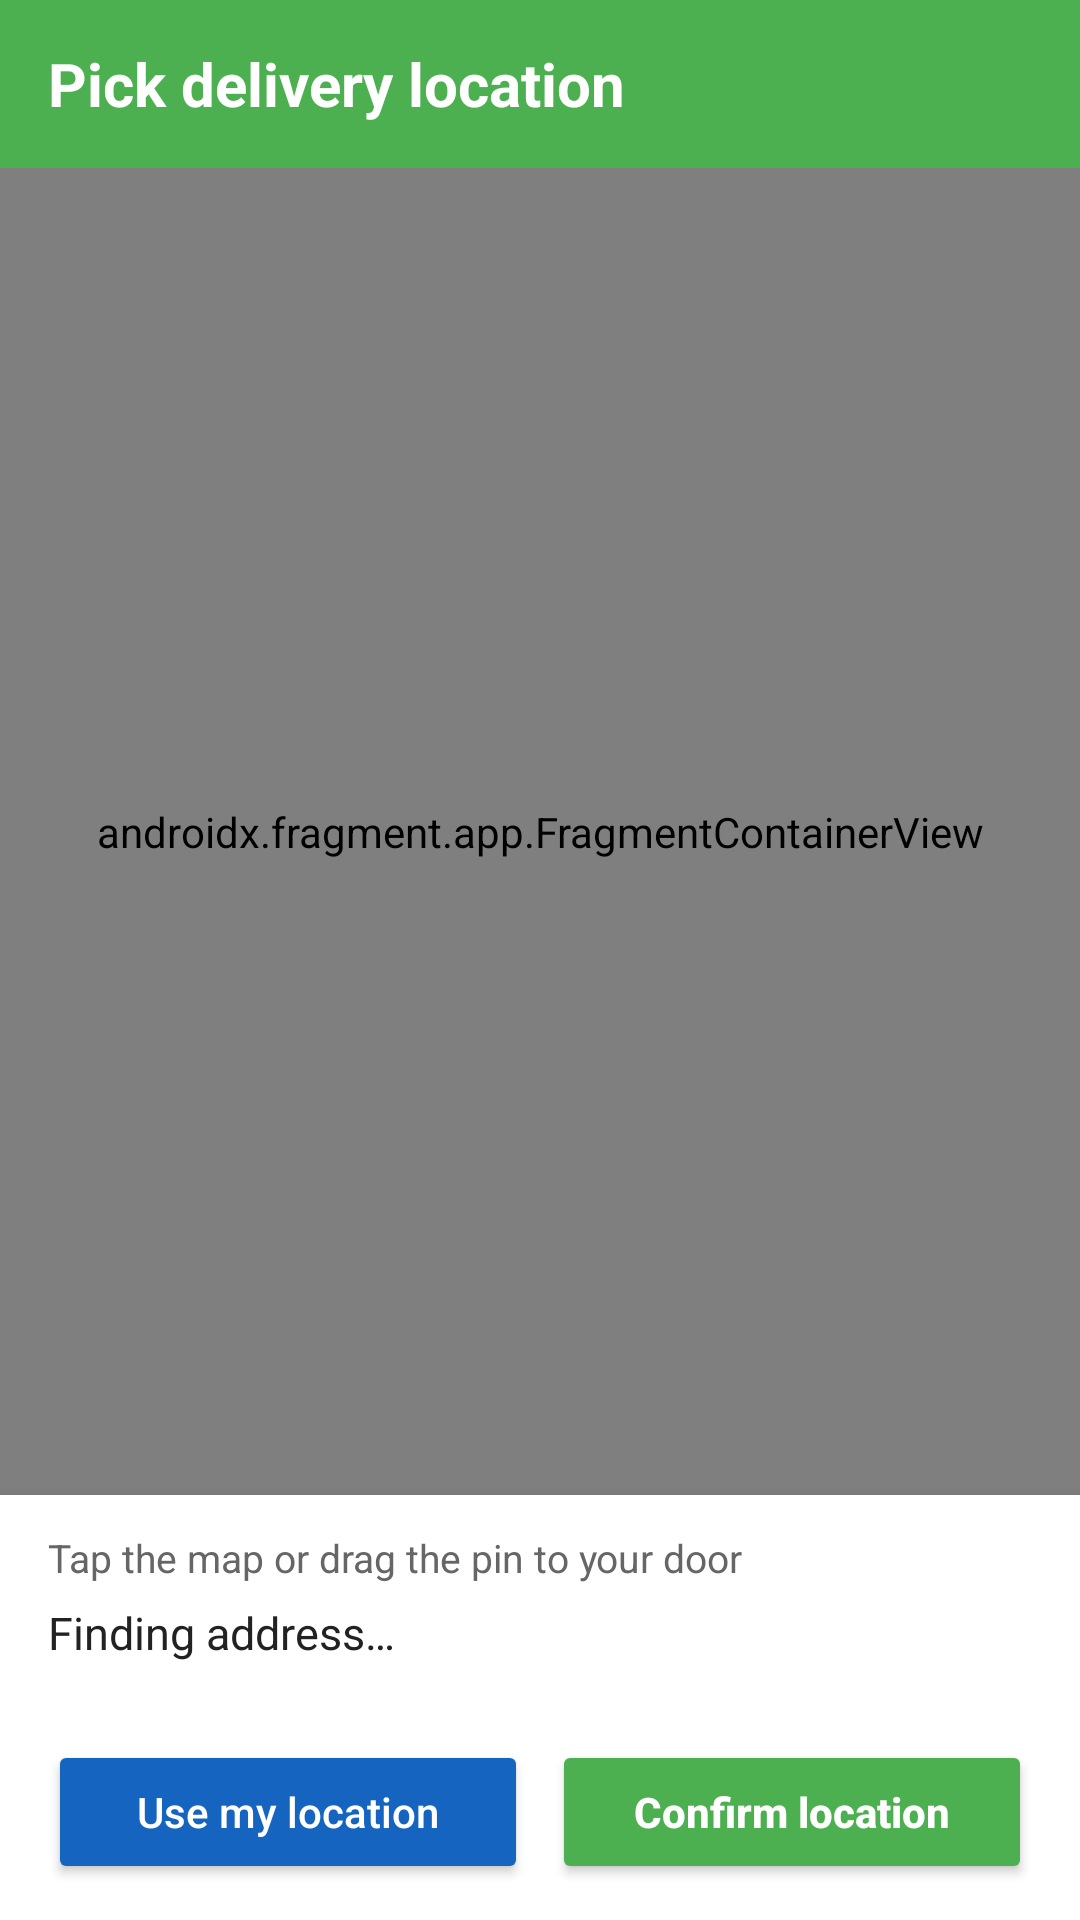

Produce the Android XML layout that renders to this screen, including the resource entries it uses.
<!-- AndroidManifest.xml: application theme Theme.GAP -->
<!-- res/layout/activity_map_location.xml -->
<?xml version="1.0" encoding="utf-8"?>
<LinearLayout xmlns:android="http://schemas.android.com/apk/res/android"
    xmlns:app="http://schemas.android.com/apk/res-auto"
    android:layout_width="match_parent"
    android:layout_height="match_parent"
    android:orientation="vertical">

    <androidx.appcompat.widget.Toolbar
        android:id="@+id/toolbarMap"
        android:layout_width="match_parent"
        android:layout_height="?attr/actionBarSize"
        android:background="@color/brand_green"
        app:popupTheme="@style/ThemeOverlay.AppCompat.Light"
        app:theme="@style/ThemeOverlay.AppCompat.Dark.ActionBar">

        <TextView
            android:layout_width="wrap_content"
            android:layout_height="wrap_content"
            android:text="Pick delivery location"
            android:textColor="#FFFFFF"
            android:textSize="20sp"
            android:textStyle="bold" />
    </androidx.appcompat.widget.Toolbar>

    <androidx.fragment.app.FragmentContainerView
        android:id="@+id/map"
        android:name="com.google.android.gms.maps.SupportMapFragment"
        android:layout_width="match_parent"
        android:layout_height="0dp"
        android:layout_weight="1" />

    <LinearLayout
        android:layout_width="match_parent"
        android:layout_height="wrap_content"
        android:background="#FFFFFF"
        android:elevation="8dp"
        android:orientation="vertical"
        android:paddingStart="@dimen/screen_h_padding"
        android:paddingTop="12dp"
        android:paddingEnd="@dimen/screen_h_padding"
        android:paddingBottom="12dp">

        <TextView
            android:layout_width="wrap_content"
            android:layout_height="wrap_content"
            android:text="Tap the map or drag the pin to your door"
            android:textColor="#666666"
            android:textSize="13sp" />

        <TextView
            android:id="@+id/tvPickedAddress"
            android:layout_width="match_parent"
            android:layout_height="wrap_content"
            android:layout_marginTop="6dp"
            android:minLines="2"
            android:text="Finding address…"
            android:textColor="#222222"
            android:textSize="15sp" />

        <LinearLayout
            android:layout_width="match_parent"
            android:layout_height="wrap_content"
            android:layout_marginTop="8dp"
            android:orientation="horizontal">

            <Button
                android:id="@+id/btnMyLocation"
                android:layout_width="0dp"
                android:layout_height="wrap_content"
                android:layout_marginEnd="8dp"
                android:layout_weight="1"
                android:backgroundTint="#1565C0"
                android:text="Use my location"
                android:textAllCaps="false"
                android:textColor="#FFFFFF" />

            <Button
                android:id="@+id/btnConfirmLocation"
                android:layout_width="0dp"
                android:layout_height="wrap_content"
                android:layout_weight="1"
                android:backgroundTint="@color/brand_green"
                android:text="Confirm location"
                android:textAllCaps="false"
                android:textColor="#FFFFFF"
                android:textStyle="bold" />
        </LinearLayout>
    </LinearLayout>

</LinearLayout>
<!-- resources referenced by this layout -->
<resources>
  <color name="brand_green">#4CAF50</color>
  <dimen name="screen_h_padding">16dp</dimen>
  <style name="Theme.GAP" parent="Theme.MaterialComponents.Light.NoActionBar.Bridge">
          <item name="colorPrimary">@color/brand_green</item>
          <item name="colorPrimaryDark">@color/brand_green_dark</item>
          <item name="colorAccent">@color/brand_green</item>
          <item name="colorSecondary">@color/brand_green</item>
      </style>
  <color name="brand_green_dark">#388E3C</color>
</resources>
